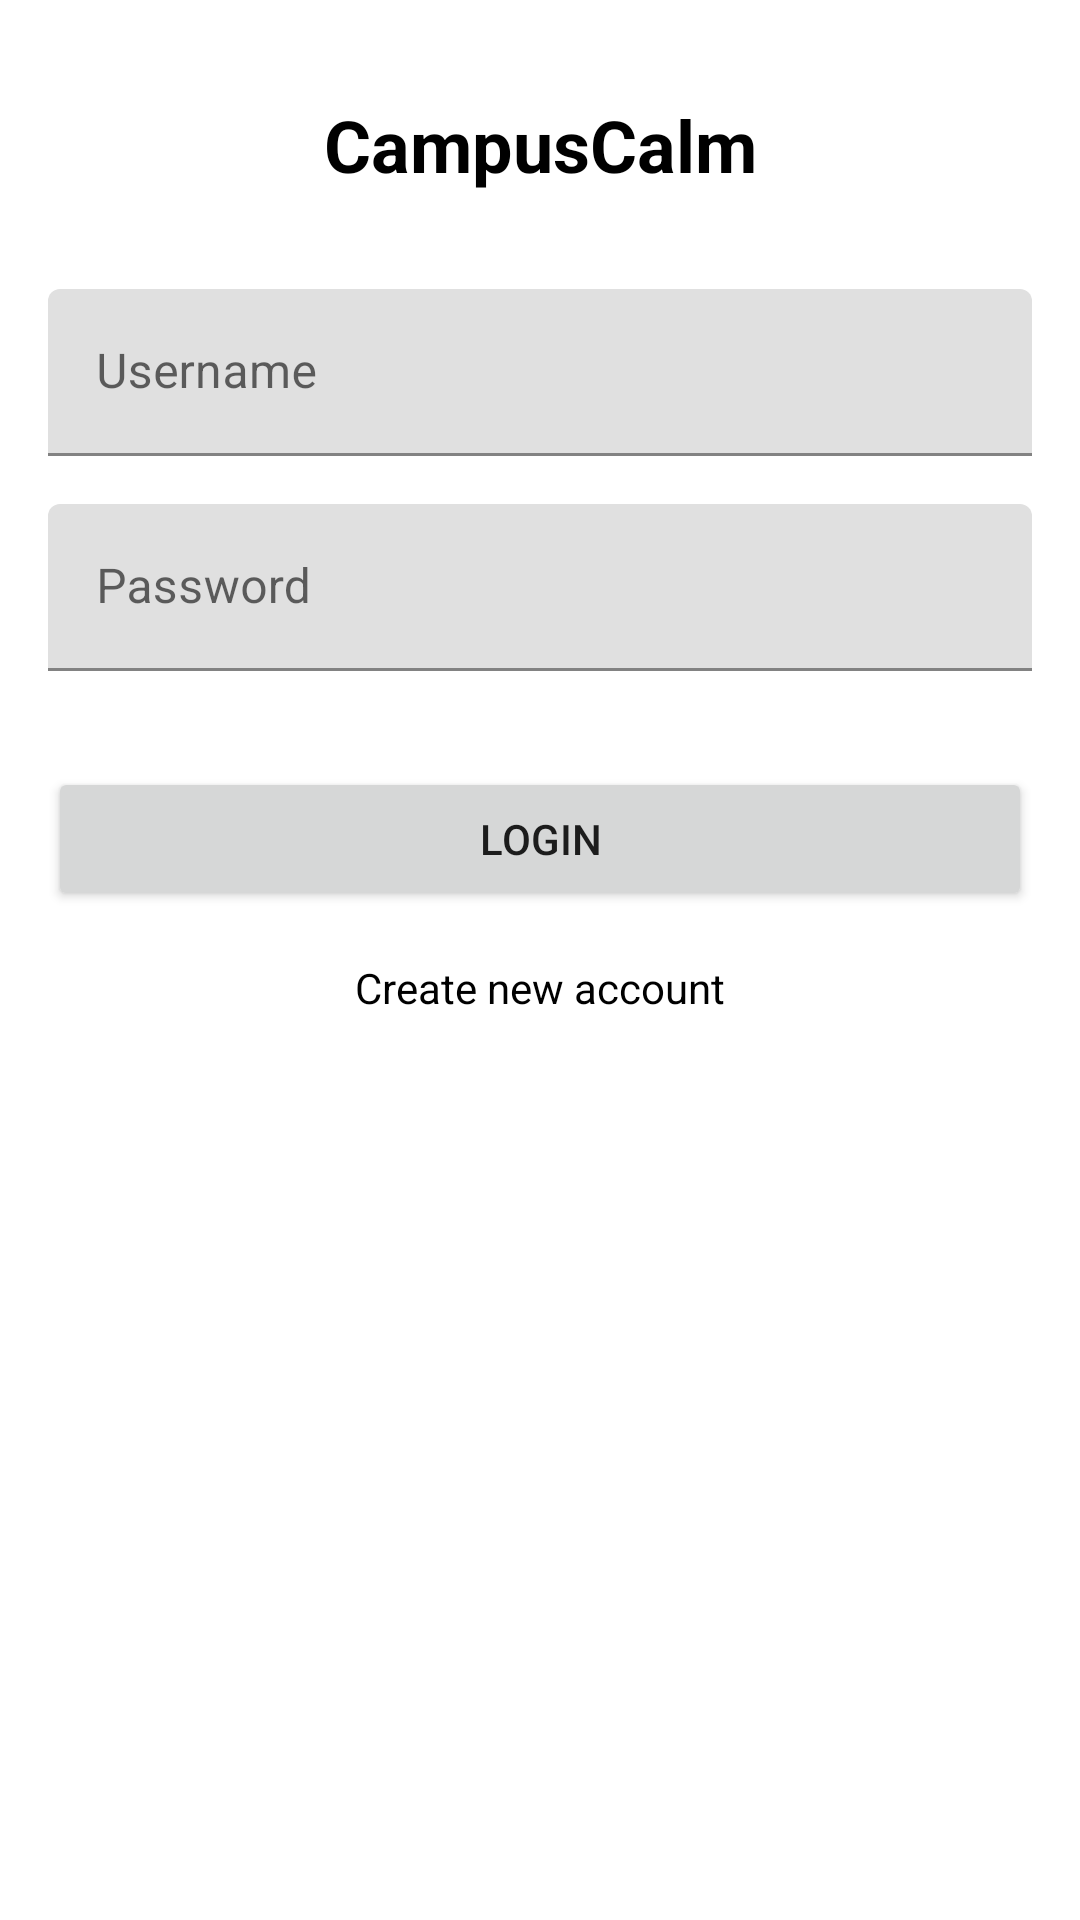

Here is an Android app screen rendered from its layout file. Give the layout XML and the strings, colors and styles it references.
<!-- AndroidManifest.xml: application theme Theme.SiswaSihat -->
<!-- res/layout/activity_login.xml -->
<?xml version="1.0" encoding="utf-8"?>
<androidx.constraintlayout.widget.ConstraintLayout xmlns:android="http://schemas.android.com/apk/res/android"
    xmlns:app="http://schemas.android.com/apk/res-auto"
    xmlns:tools="http://schemas.android.com/tools"
    android:layout_width="match_parent"
    android:layout_height="match_parent"
    android:padding="@dimen/default_margin"
    tools:context=".LoginActivity">

    <TextView
        android:id="@+id/appNameTextView"
        android:layout_width="wrap_content"
        android:layout_height="wrap_content"
        android:text="@string/app_name"
        style="@style/TextAppearance.PrimaryFeature"
        app:layout_constraintTop_toTopOf="parent"
        app:layout_constraintStart_toStartOf="parent"
        app:layout_constraintEnd_toEndOf="parent"
        android:layout_marginTop="@dimen/default_margin"/>

    <com.google.android.material.textfield.TextInputLayout
        android:id="@+id/usernameInputLayout"
        android:layout_width="0dp"
        android:layout_height="wrap_content"
        android:layout_marginTop="@dimen/large_margin"
        app:layout_constraintTop_toBottomOf="@id/appNameTextView"
        app:layout_constraintStart_toStartOf="parent"
        app:layout_constraintEnd_toEndOf="parent">

        <EditText
            android:id="@+id/editTextUsername"
            android:layout_width="match_parent"
            android:layout_height="wrap_content"
            android:hint="@string/username_hint"
            android:inputType="text"
            android:minHeight="48dp" />
    </com.google.android.material.textfield.TextInputLayout>

    <com.google.android.material.textfield.TextInputLayout
        android:id="@+id/passwordInputLayout"
        android:layout_width="0dp"
        android:layout_height="wrap_content"
        android:layout_marginTop="@dimen/default_margin"
        app:layout_constraintTop_toBottomOf="@id/usernameInputLayout"
        app:layout_constraintStart_toStartOf="parent"
        app:layout_constraintEnd_toEndOf="parent">

        <EditText
            android:id="@+id/editTextPassword"
            android:layout_width="match_parent"
            android:layout_height="wrap_content"
            android:hint="@string/password_hint"
            android:inputType="textPassword"
            android:minHeight="48dp" />
    </com.google.android.material.textfield.TextInputLayout>

    <Button
        android:id="@+id/buttonLogin"
        android:layout_width="0dp"
        android:layout_height="wrap_content"
        android:layout_marginTop="@dimen/large_margin"
        android:text="@string/login_button_text"
        app:layout_constraintTop_toBottomOf="@id/passwordInputLayout"
        app:layout_constraintStart_toStartOf="parent"
        app:layout_constraintEnd_toEndOf="parent"
        android:foreground="?attr/selectableItemBackground"/>

    <TextView
        android:id="@+id/textViewRegisterLink"
        android:layout_width="wrap_content"
        android:layout_height="wrap_content"
        android:layout_marginTop="@dimen/default_margin"
        android:text="@string/register_link_text"
        style="@style/TextAppearance.Description"
        app:layout_constraintTop_toBottomOf="@id/buttonLogin"
        app:layout_constraintStart_toStartOf="parent"
        app:layout_constraintEnd_toEndOf="parent"
        android:clickable="true"
        android:focusable="true"
        android:foreground="?attr/selectableItemBackground"/>

</androidx.constraintlayout.widget.ConstraintLayout>
<!-- resources referenced by this layout -->
<resources>
  <dimen name="default_margin">16dp</dimen>
  <dimen name="large_margin">32dp</dimen>
  <string name="app_name">CampusCalm</string>
  <string name="login_button_text">Login</string>
  <string name="password_hint">Password</string>
  <string name="register_link_text">Create new account</string>
  <string name="username_hint">Username</string>
  <style name="TextAppearance.Description" parent="android:TextAppearance">
          <item name="android:textSize">@dimen/text_description</item>
          <item name="android:textColor">@color/black</item>
      </style>
  <style name="TextAppearance.PrimaryFeature" parent="android:TextAppearance">
          <item name="android:textSize">@dimen/text_primary</item>
          <item name="android:textStyle">bold</item>
          <item name="android:textColor">@color/black</item>
      </style>
  <style name="Theme.SiswaSihat" parent="Base.Theme.SiswaSihat" />
  <dimen name="text_description">14sp</dimen>
  <color name="black">#FF000000</color>
  <dimen name="text_primary">24sp</dimen>
  <style name="Base.Theme.SiswaSihat" parent="Theme.MaterialComponents.Light.DarkActionBar">
          
          
          <item name="android:forceDarkAllowed" tools:targetApi="q">false</item>
      </style>
</resources>
